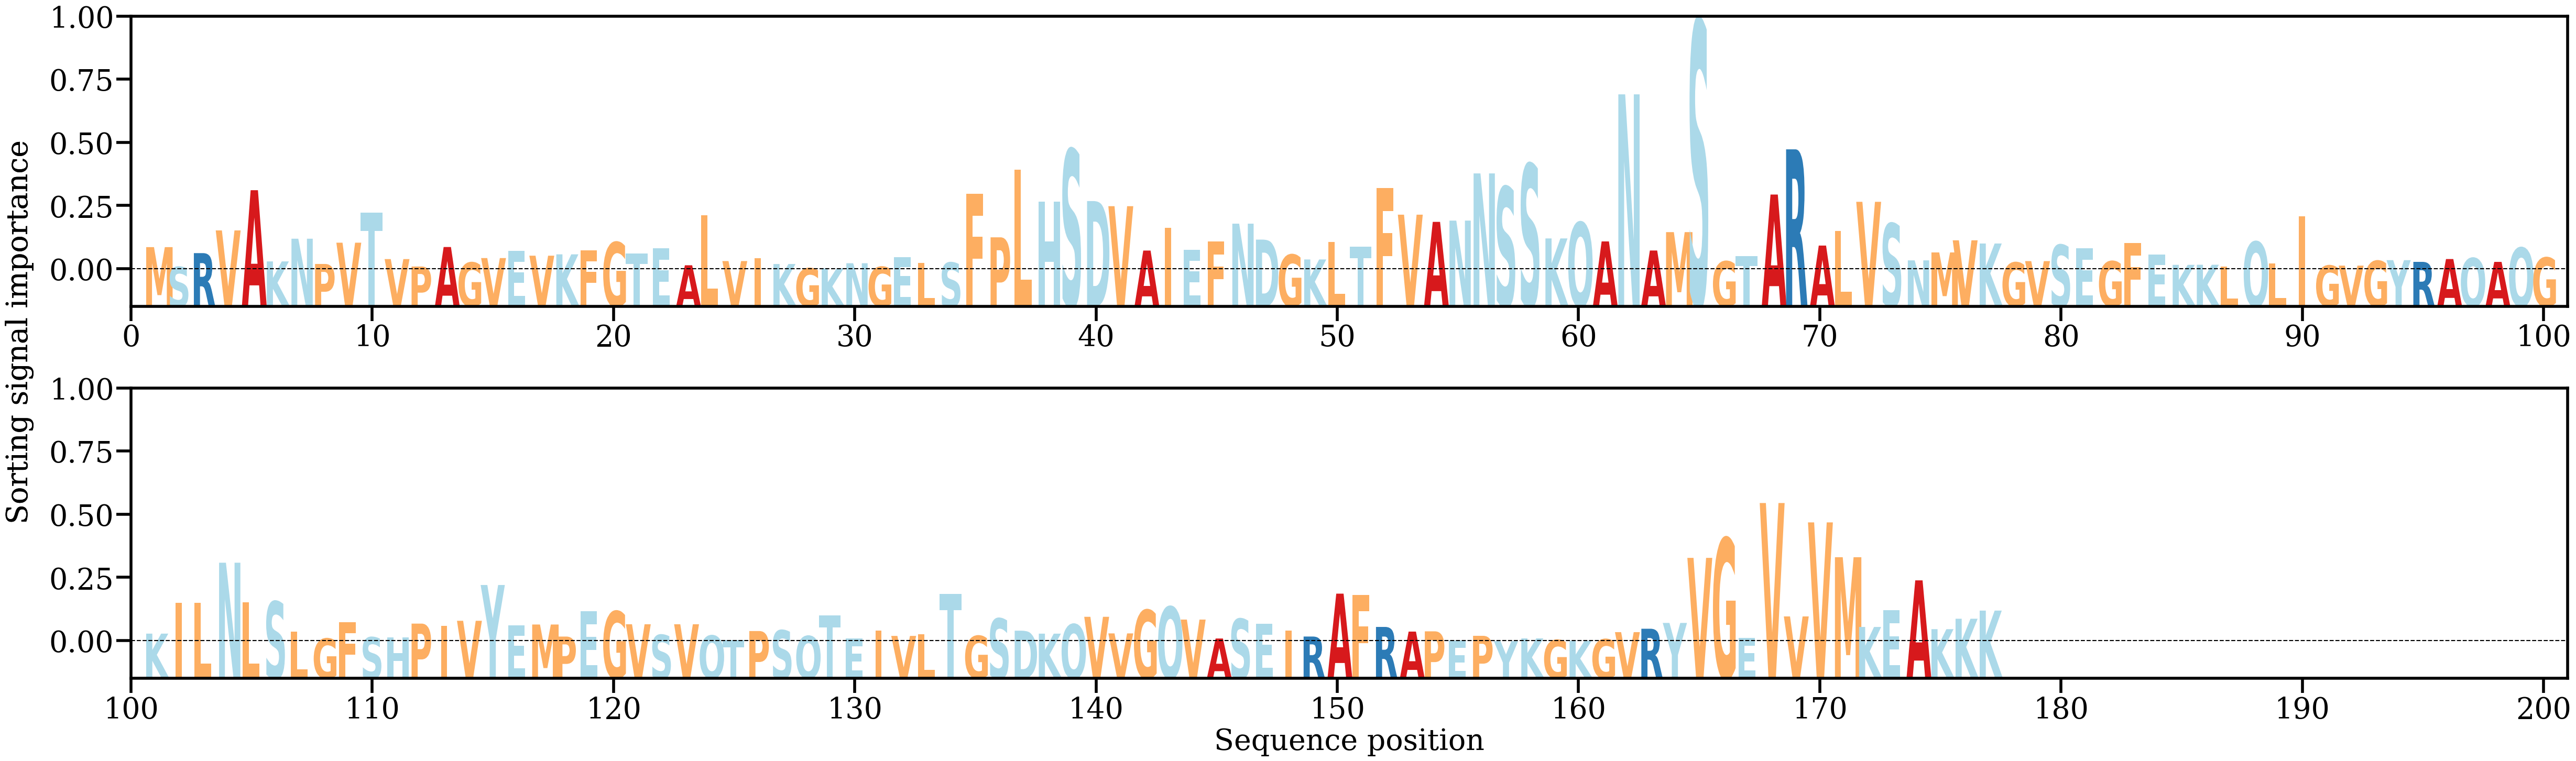

The table this chart was drawn from, first rows:
AA, Alpha
M, [0.0044186]
S, [0.00058058]
R, [0.00325613]
V, [0.0076541]
A, [0.01544539]
K, [0.00165166]
N, [0.00604779]
P, [0.00115862]
V, [0.0052761]
T, [0.01108487]
V, [0.00210347]
P, [0.00066269]
A, [0.00444073]
G, [0.00143611]
V, [0.00229989]
E, [0.00365721]
V, [0.00275841]
K, [0.00302286]
F, [0.00381226]
G, [0.00536158]
T, [0.00314472]
E, [0.00420944]
A, [0.00090402]
L, [0.0106283]
V, [0.00171773]
I, [0.00223236]
K, [0.00114804]
G, [0.00032891]
K, [0.00031918]
N, [0.0012986]
G, [0.00059673]
E, [0.00245591]
L, [0.00135353]
S, [0.00142832]
F, [0.01475084]
P, [0.00631817]
L, [0.0193735]
H, [0.01323051]
S, [0.0233135]
D, [0.01334131]
V, [0.01234692]
A, [0.00375342]
I, [0.00816226]
E, [0.00391595]
F, [0.00548438]
N, [0.00896333]
D, [0.00587717]
G, [0.0029617]
K, [0.0020308]
L, [0.0054043]
T, [0.00449582]
F, [0.01587239]
V, [0.01070357]
A, [0.00931041]
N, [0.00955498]
N, [0.01869657]
S, [0.01607181]
S, [0.02050247]
K, [0.00610267]
Q, [0.00921179]
... 117 more rows
